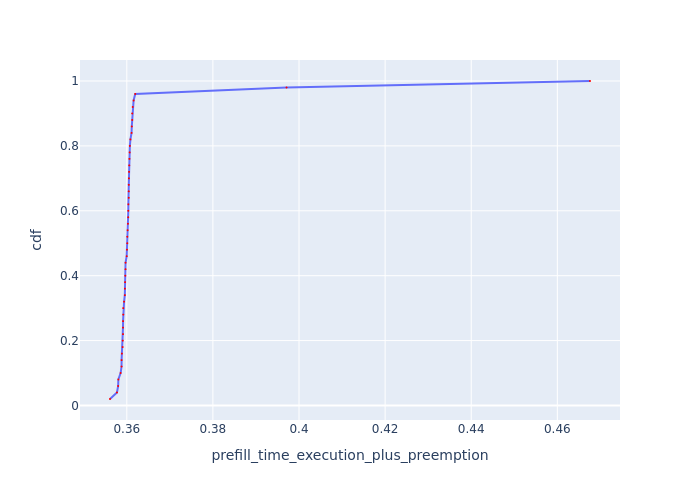

The data file committed next to this chart (first rows):
Request Id, prefill_time_execution_plus_preemption, cdf
0_1, 0.3561, 0.02
0_19, 0.3577, 0.04
0_23, 0.358, 0.06
0_2, 0.358, 0.08
0_3, 0.3586, 0.1
0_4, 0.3588, 0.12
0_7, 0.3588, 0.14
0_41, 0.3589, 0.16
0_16, 0.359, 0.18
0_40, 0.3591, 0.2
0_46, 0.3591, 0.22
0_18, 0.3591, 0.24
0_10, 0.3591, 0.26
0_9, 0.3592, 0.28
0_15, 0.3592, 0.3
0_11, 0.3594, 0.32
0_8, 0.3595, 0.34
0_27, 0.3596, 0.36
0_42, 0.3596, 0.38
0_6, 0.3596, 0.4
0_49, 0.3597, 0.42
0_37, 0.3597, 0.44
0_43, 0.36, 0.46
0_5, 0.36, 0.48
0_25, 0.3601, 0.5
0_17, 0.3601, 0.52
0_44, 0.3602, 0.54
0_36, 0.3603, 0.56
0_14, 0.3603, 0.58
0_13, 0.3604, 0.6
0_12, 0.3604, 0.62
0_45, 0.3605, 0.64
0_21, 0.3605, 0.66
0_24, 0.3605, 0.68
0_48, 0.3605, 0.7
0_28, 0.3605, 0.72
0_47, 0.3606, 0.74
0_33, 0.3606, 0.76
0_26, 0.3607, 0.78
0_20, 0.3607, 0.8
0_30, 0.3608, 0.82
0_22, 0.3611, 0.84
0_38, 0.3612, 0.86
0_31, 0.3613, 0.88
0_35, 0.3613, 0.9
0_29, 0.3614, 0.92
0_34, 0.3616, 0.94
0_32, 0.362, 0.96
0_0, 0.3971, 0.98
0_39, 0.4676, 1.0
